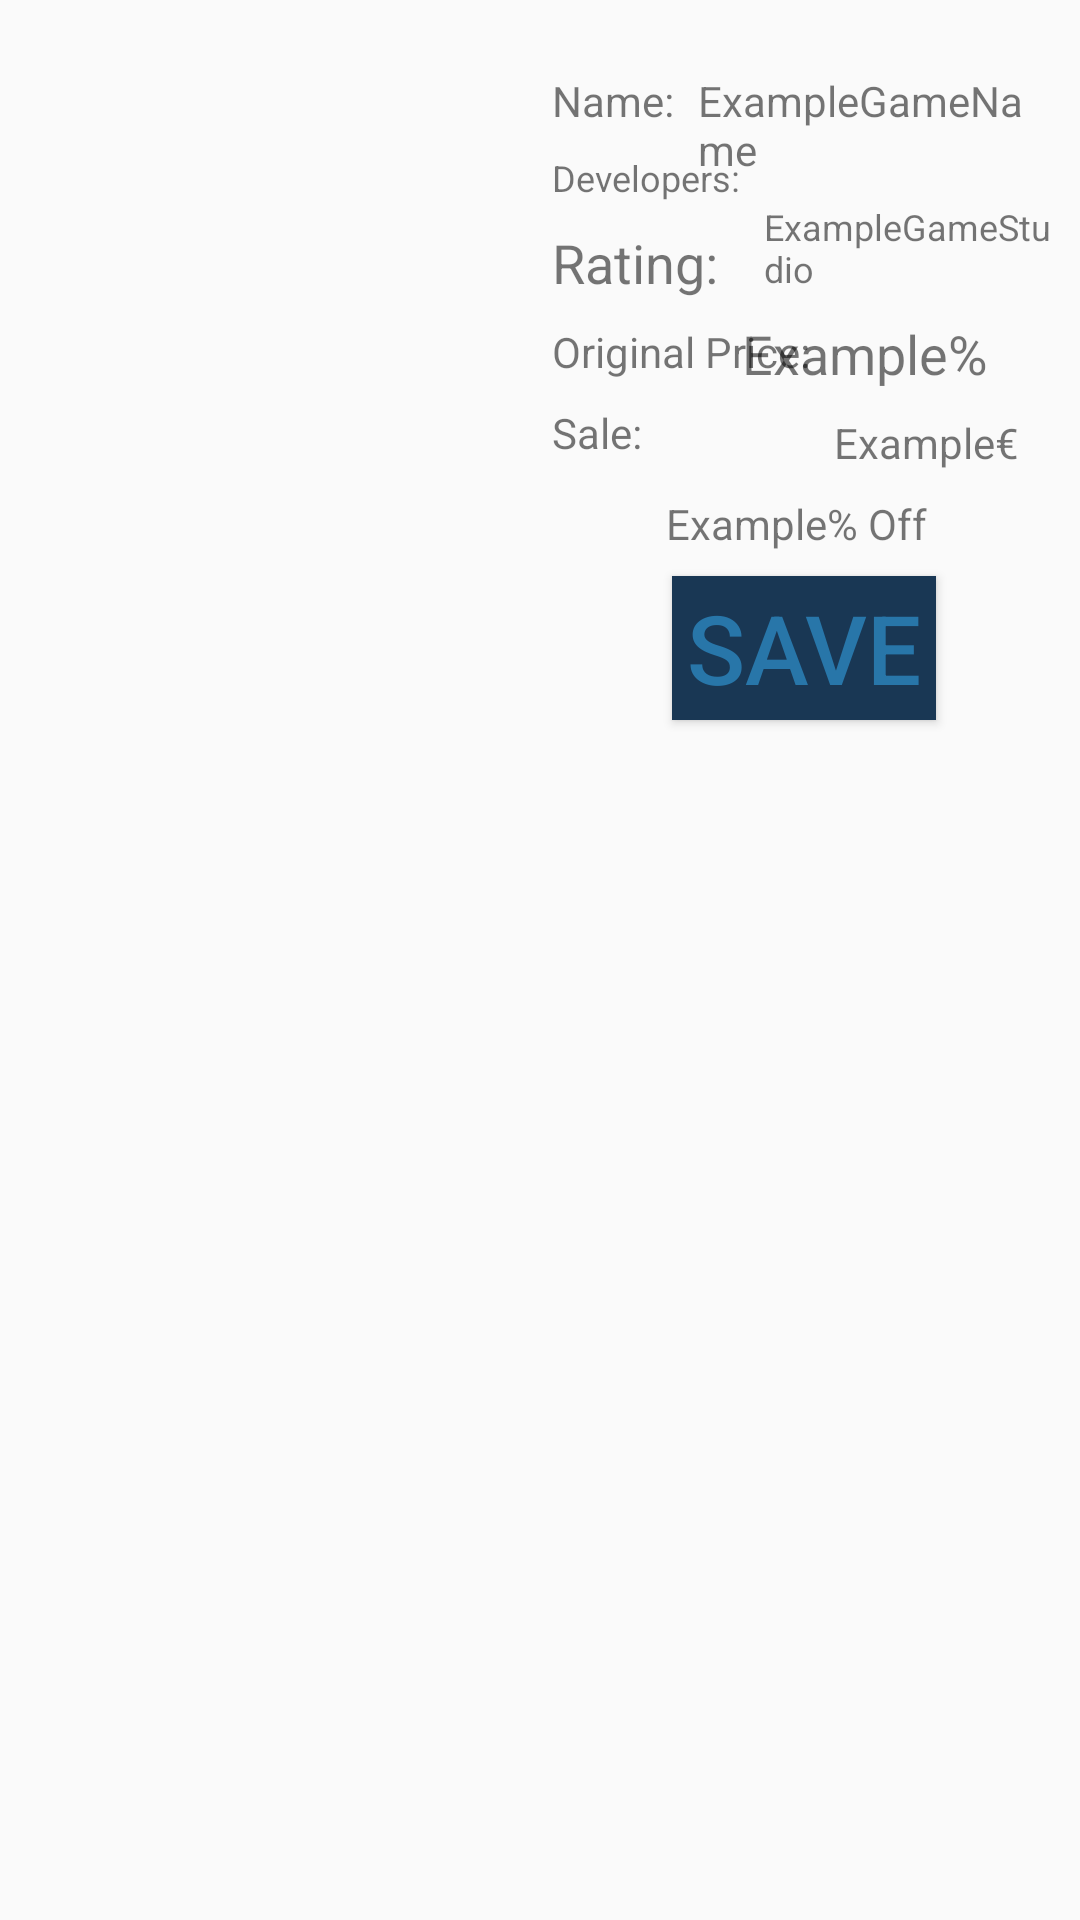

Write the Android layout XML for this screen, with the resource values it uses.
<!-- AndroidManifest.xml: application theme AppTheme -->
<!-- res/layout/activity_selected_game.xml -->
<?xml version="1.0" encoding="utf-8"?>
<android.support.constraint.ConstraintLayout xmlns:android="http://schemas.android.com/apk/res/android"
    xmlns:app="http://schemas.android.com/apk/res-auto"
    xmlns:tools="http://schemas.android.com/tools"
    android:layout_width="match_parent"
    android:layout_height="match_parent"
    tools:context=".SelectedGame">


    <ImageView
        android:id="@+id/bigGameIcon"
        android:layout_width="160dp"
        android:layout_height="160dp"
        android:layout_marginLeft="16dp"
        android:layout_marginStart="16dp"
        android:layout_marginTop="16dp"
        app:layout_constraintStart_toStartOf="parent"
        app:layout_constraintTop_toTopOf="parent"
        app:srcCompat="@mipmap/ic_launcher" />

    <TextView
        android:id="@+id/developerDescriptionTextView"
        android:layout_width="wrap_content"
        android:layout_height="wrap_content"
        android:layout_marginLeft="8dp"
        android:layout_marginStart="8dp"
        android:layout_marginTop="8dp"
        android:text="@string/developersDescription"
        android:textSize="12sp"
        app:layout_constraintStart_toEndOf="@+id/bigGameIcon"
        app:layout_constraintTop_toBottomOf="@+id/nameDescriptionTextView" />

    <TextView
        android:id="@+id/nameDescriptionTextView"
        android:layout_width="wrap_content"
        android:layout_height="wrap_content"
        android:layout_marginLeft="8dp"
        android:layout_marginStart="8dp"
        android:layout_marginTop="24dp"
        android:text="@string/nameDescription"
        app:layout_constraintStart_toEndOf="@+id/bigGameIcon"
        app:layout_constraintTop_toTopOf="parent" />

    <TextView
        android:id="@+id/gameNameTextView"
        android:layout_width="0dp"
        android:layout_height="wrap_content"
        android:layout_marginEnd="8dp"
        android:layout_marginLeft="8dp"
        android:layout_marginRight="8dp"
        android:layout_marginStart="8dp"
        android:layout_marginTop="24dp"
        android:text="@string/mainGameName"
        app:layout_constraintEnd_toEndOf="parent"
        app:layout_constraintStart_toEndOf="@+id/nameDescriptionTextView"
        app:layout_constraintTop_toTopOf="parent" />

    <TextView
        android:id="@+id/gameDeveloperTextView"
        android:layout_width="0dp"
        android:layout_height="wrap_content"
        android:layout_marginEnd="8dp"
        android:layout_marginLeft="8dp"
        android:layout_marginRight="8dp"
        android:layout_marginStart="8dp"
        android:layout_marginTop="8dp"
        android:text="@string/mainGameStudio"
        android:textSize="12sp"
        app:layout_constraintEnd_toEndOf="parent"
        app:layout_constraintStart_toEndOf="@+id/developerDescriptionTextView"
        app:layout_constraintTop_toBottomOf="@+id/gameNameTextView" />

    <TextView
        android:id="@+id/ratingDescriptionTextView"
        android:layout_width="wrap_content"
        android:layout_height="wrap_content"
        android:layout_marginLeft="8dp"
        android:layout_marginStart="8dp"
        android:layout_marginTop="8dp"
        android:text="@string/ratingDescription"
        android:textSize="18sp"
        app:layout_constraintStart_toEndOf="@+id/bigGameIcon"
        app:layout_constraintTop_toBottomOf="@+id/developerDescriptionTextView" />

    <TextView
        android:id="@+id/gameRatingTextView"
        android:layout_width="0dp"
        android:layout_height="wrap_content"
        android:layout_marginEnd="8dp"
        android:layout_marginLeft="8dp"
        android:layout_marginRight="8dp"
        android:layout_marginStart="8dp"
        android:layout_marginTop="8dp"
        android:text="@string/mainGameRating"
        android:textSize="18sp"
        app:layout_constraintEnd_toEndOf="parent"
        app:layout_constraintStart_toEndOf="@+id/ratingDescriptionTextView"
        app:layout_constraintTop_toBottomOf="@+id/gameDeveloperTextView" />

    <TextView
        android:id="@+id/originalPriceDescriptionTextView"
        android:layout_width="wrap_content"
        android:layout_height="wrap_content"
        android:layout_marginLeft="8dp"
        android:layout_marginStart="8dp"
        android:layout_marginTop="8dp"
        android:text="@string/originalPriceDescription"
        app:layout_constraintStart_toEndOf="@+id/bigGameIcon"
        app:layout_constraintTop_toBottomOf="@+id/ratingDescriptionTextView" />

    <TextView
        android:id="@+id/gameOriginalPriceTextView"
        android:layout_width="0dp"
        android:layout_height="wrap_content"
        android:layout_marginEnd="8dp"
        android:layout_marginLeft="8dp"
        android:layout_marginRight="8dp"
        android:layout_marginStart="8dp"
        android:layout_marginTop="8dp"
        android:text="@string/mainGameOriginalPrice"
        app:layout_constraintEnd_toEndOf="parent"
        app:layout_constraintStart_toEndOf="@+id/originalPriceDescriptionTextView"
        app:layout_constraintTop_toBottomOf="@+id/gameRatingTextView" />

    <TextView
        android:id="@+id/saleDescriptionTextView"
        android:layout_width="wrap_content"
        android:layout_height="wrap_content"
        android:layout_marginLeft="8dp"
        android:layout_marginStart="8dp"
        android:layout_marginTop="8dp"
        android:text="@string/saleDescription"
        app:layout_constraintStart_toEndOf="@+id/bigGameIcon"
        app:layout_constraintTop_toBottomOf="@+id/originalPriceDescriptionTextView" />

    <TextView
        android:id="@+id/gameSaleTextView"
        android:layout_width="0dp"
        android:layout_height="wrap_content"
        android:layout_marginEnd="8dp"
        android:layout_marginLeft="8dp"
        android:layout_marginRight="8dp"
        android:layout_marginStart="8dp"
        android:layout_marginTop="8dp"
        android:text="@string/mainGameSale"
        app:layout_constraintEnd_toEndOf="parent"
        app:layout_constraintStart_toEndOf="@+id/saleDescriptionTextView"
        app:layout_constraintTop_toBottomOf="@+id/gameOriginalPriceTextView" />

    <Button
        android:id="@+id/saveButton"
        android:layout_width="wrap_content"
        android:layout_height="wrap_content"
        android:layout_marginEnd="8dp"
        android:layout_marginLeft="8dp"
        android:layout_marginRight="8dp"
        android:layout_marginStart="8dp"
        android:layout_marginTop="8dp"
        android:background="@color/colorButton"
        android:text="@string/saveButtonText"
        android:textColor="@color/colorClickableText"
        android:textSize="32sp"
        app:layout_constraintEnd_toEndOf="parent"
        app:layout_constraintStart_toEndOf="@+id/bigGameIcon"
        app:layout_constraintTop_toBottomOf="@+id/gameSaleTextView" />
</android.support.constraint.ConstraintLayout>
<!-- resources referenced by this layout -->
<resources>
  <color name="colorButton">#193754</color>
  <color name="colorClickableText">#2876a9</color>
  <string name="developersDescription">Developers:</string>
  <string name="mainGameName">ExampleGameName</string>
  <string name="mainGameOriginalPrice">Example€</string>
  <string name="mainGameRating">Example%</string>
  <string name="mainGameSale">Example% Off</string>
  <string name="mainGameStudio">ExampleGameStudio</string>
  <string name="nameDescription">Name:</string>
  <string name="originalPriceDescription">Original Price:</string>
  <string name="ratingDescription">Rating:</string>
  <string name="saleDescription">Sale:</string>
  <string name="saveButtonText">Save</string>
  <style name="AppTheme" parent="Theme.AppCompat.Light.DarkActionBar">
          
          <item name="colorPrimary">@color/colorBackgroundBig</item>
          <item name="colorPrimaryDark">@color/colorBackgroundSmall</item>
          <item name="colorAccent">@color/colorClickableTextClicked</item>
      </style>
  <color name="colorBackgroundBig">#222427</color>
  <color name="colorBackgroundSmall">#222324</color>
  <color name="colorClickableTextClicked">#edb34b</color>
</resources>
